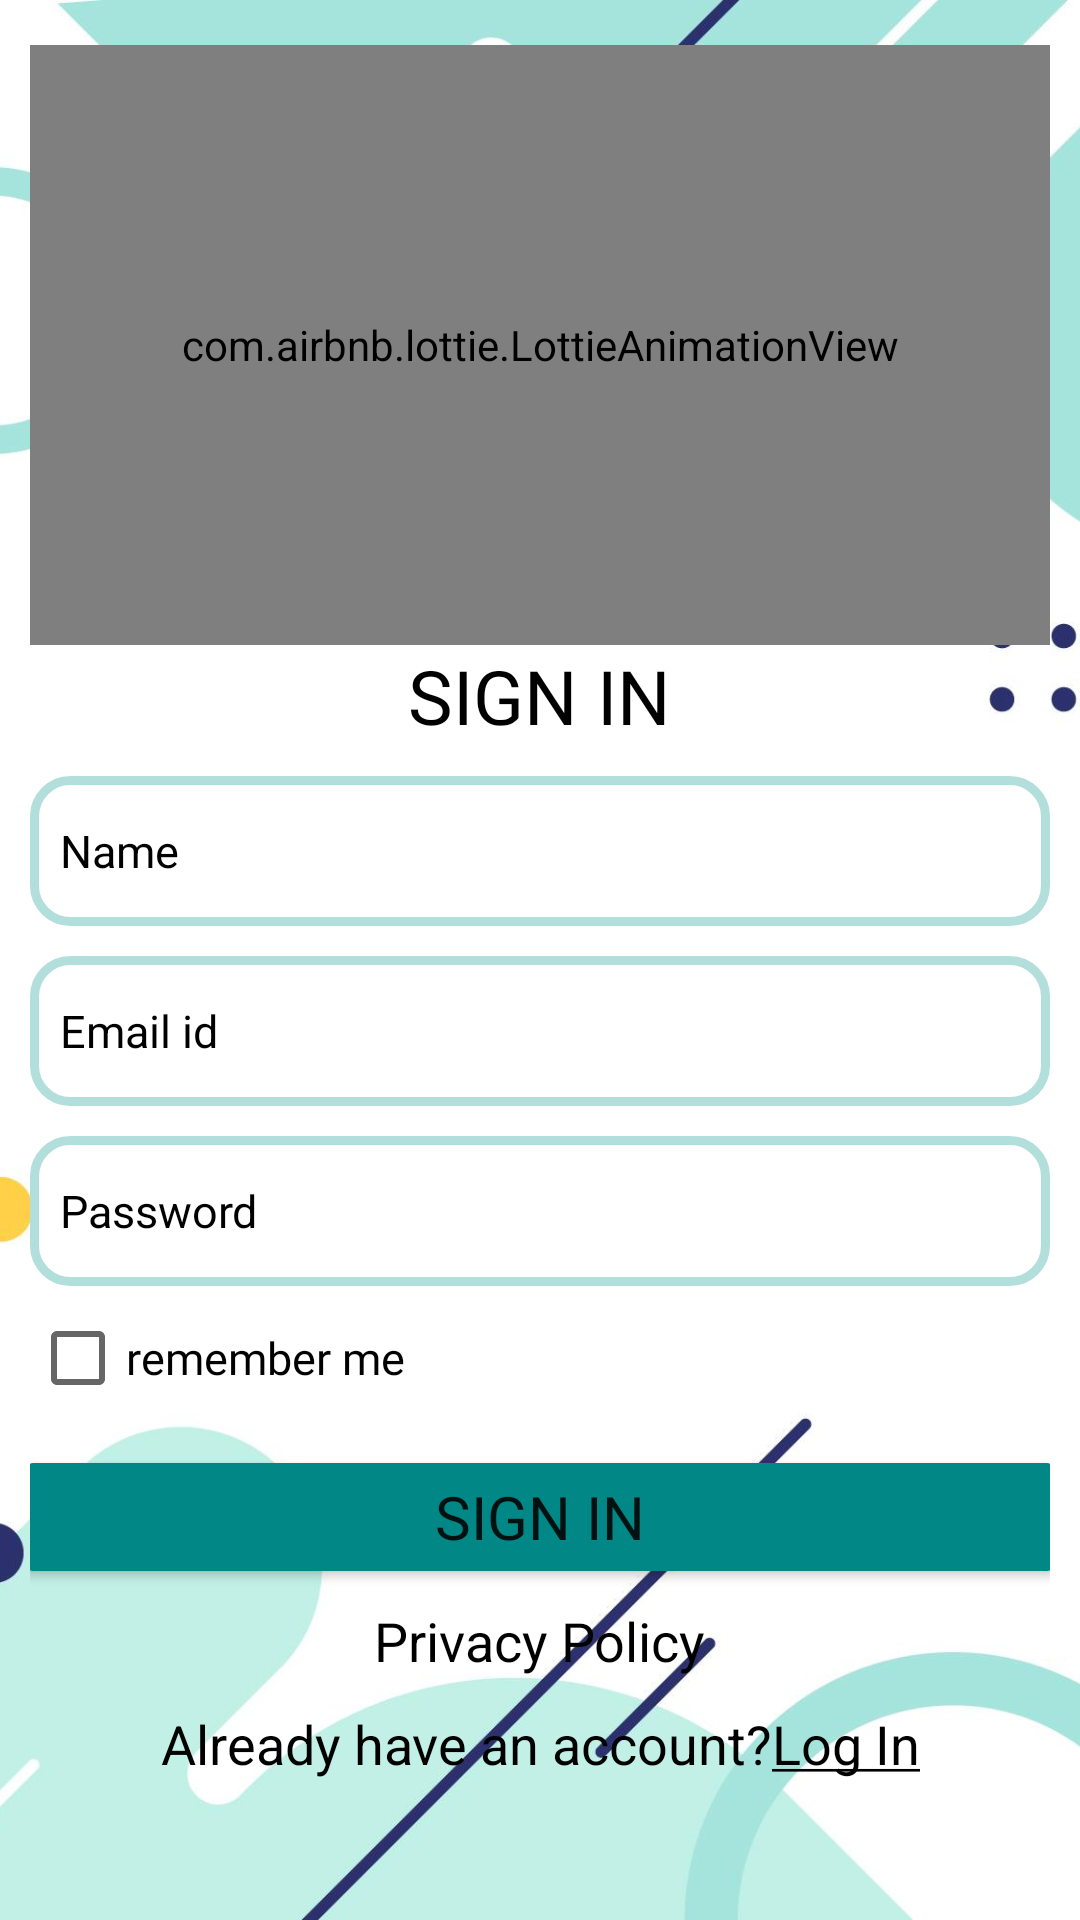

Android layout source for this screen:
<!-- AndroidManifest.xml: application theme Theme.Pharmeds -->
<!-- res/layout/activity_signup.xml -->
<?xml version="1.0" encoding="utf-8"?>
<androidx.constraintlayout.widget.ConstraintLayout xmlns:android="http://schemas.android.com/apk/res/android"
    xmlns:app="http://schemas.android.com/apk/res-auto"
    xmlns:tools="http://schemas.android.com/tools"
    android:layout_width="match_parent"
    android:layout_height="match_parent"
    tools:context=".Signup">
    <ImageView
        android:layout_width="match_parent"
        android:layout_height="match_parent"
        android:src="@drawable/background2"
        android:scaleType="centerCrop"
        app:layout_constraintTop_toTopOf="parent"
        app:layout_constraintBottom_toBottomOf="parent"
        android:contentDescription="@string/background_image"/>

    <LinearLayout
        app:layout_constraintTop_toTopOf="parent"
        android:id="@+id/linearlayout1"
        android:layout_width="match_parent"
        android:layout_height="wrap_content"
        android:layout_margin="10dp"
        android:orientation="vertical">
        <com.airbnb.lottie.LottieAnimationView
            android:layout_width="match_parent"
            android:layout_height="200dp"
            android:layout_marginTop="5sp"
            app:lottie_rawRes="@raw/signup2"
            app:lottie_autoPlay="true"
            app:lottie_loop="true"/>
        <TextView
            android:layout_width="wrap_content"
            android:layout_height="wrap_content"
            android:text="@string/sign_up"
            android:textColor="@color/black"
            android:fontFamily="@font/font3"
            android:textSize="25sp"
            android:layout_gravity="center"
            />
        <EditText
            android:id="@+id/name"
            android:layout_width="match_parent"
            android:layout_height="50dp"
            android:hint="@string/name"
            android:padding="10dp"
            android:inputType="text"
            android:drawableEnd="@drawable/ic_baseline_person_outline_24"
            android:background="@drawable/border_style"
            android:textColorHint="@color/black"
            android:textSize="15sp"
            android:layout_marginTop="10dp"
            android:autofillHints="name"/>

        <EditText
            android:id="@+id/email"
            android:layout_width="match_parent"
            android:layout_height="50dp"
            android:layout_marginTop="10dp"
            android:autofillHints="emailAddress"
            android:background="@drawable/border_style"
            android:drawableEnd="@drawable/ic_baseline_mail_outline_24"
            android:hint="@string/email_id"
            android:inputType="textEmailAddress"
            android:padding="10dp"
            android:textColorHint="@color/black"
            android:textSize="15sp" />

        <EditText
            android:id="@+id/password"
            android:layout_width="match_parent"
            android:layout_height="50dp"
            android:hint="@string/password"
            android:inputType="textPassword"
            android:padding="10dp"
            android:drawableEnd="@drawable/ic_baseline_lock_24"
            android:background="@drawable/border_style"
            android:textColorHint="@color/black"
            android:textSize="15sp"
            android:layout_marginTop="10dp"
            android:autofillHints="password"/>

        <CheckBox
            android:layout_width="wrap_content"
            android:layout_height="wrap_content"
            android:fontFamily="@font/font1"
            android:text="@string/remember"
            android:textColor="@color/black"
            android:textSize="15sp" />

        <Button
            android:id="@+id/signup"
            android:layout_width="350dp"
            android:layout_height="wrap_content"
            android:layout_marginTop="5dp"
            android:backgroundTint="@color/teal_700"
            android:fontFamily="@font/font1"
            android:text="@string/sign_up"
            android:layout_gravity="center"
            android:textSize="20sp"
            app:cornerRadius="20dp"
            />
        <TextView
            android:layout_width="wrap_content"
            android:layout_height="wrap_content"
            android:text="@string/privacy_policy"
           android:layout_gravity="center"
            android:textSize="18sp"
            android:textColor="@color/black"
            android:layout_marginTop="5dp"/>

    </LinearLayout>
    <LinearLayout
        android:layout_width="wrap_content"
        android:layout_height="wrap_content"
        android:orientation="horizontal"
        android:layout_gravity="center"
        android:layout_marginTop="10dp"
        app:layout_constraintTop_toBottomOf="@id/linearlayout1"
        app:layout_constraintStart_toStartOf="parent"
        app:layout_constraintEnd_toEndOf="parent">
        <TextView
            android:layout_width="wrap_content"
            android:layout_height="wrap_content"
            android:text="@string/last_signup"
            android:textSize="18sp"
            android:textColor="@color/black"
            android:layout_gravity="center" />
        <TextView
            android:id="@+id/login"
            android:layout_width="wrap_content"
            android:layout_height="wrap_content"
            android:text="@string/login1"
            android:textSize="18sp"
            android:textColor="@color/black"
            android:layout_gravity="center" />
    </LinearLayout>
    <ProgressBar
        android:id="@+id/progressBar"
        android:layout_width="30dp"
        android:layout_height="30dp"
        android:layout_gravity="center|bottom"
        android:layout_marginBottom="20dp"
        android:visibility="gone"
        app:layout_constraintTop_toTopOf="parent"
        app:layout_constraintStart_toStartOf="parent"
        app:layout_constraintBottom_toBottomOf="parent"
        app:layout_constraintEnd_toEndOf="parent"
        />

</androidx.constraintlayout.widget.ConstraintLayout>
<!-- resources referenced by this layout -->
<resources>
  <color name="black">#FF000000</color>
  <color name="teal_700">#FF018786</color>
  <!-- drawable background2: png bitmap (drawable, 838830 bytes) -->
  <!-- drawable border_style (drawable) -->
  <?xml version="1.0" encoding="utf-8"?>
  <shape xmlns:android="http://schemas.android.com/apk/res/android"
          android:shape="rectangle">
      <solid
          android:color="@android:color/transparent"/>
  
      <corners
          android:bottomRightRadius="12dp"
          android:bottomLeftRadius="12dp"
          android:topLeftRadius="12dp"
          android:topRightRadius="12dp"/>
      <stroke
          android:color="@color/teal_100"
          android:width="3dp"/>
  </shape>
  <string name="background_image">Background Image</string>
  <string name="email_id">Email id</string>
  <string name="last_signup">Already have an account?</string>
  <string name="login1"><u>Log In</u></string>
  <string name="name">Name</string>
  <string name="password">Password</string>
  <string name="privacy_policy">Privacy Policy</string>
  <string name="remember">remember me</string>
  <string name="sign_up">SIGN IN</string>
  <style name="Theme.Pharmeds" parent="Theme.MaterialComponents.DayNight.NoActionBar">
          
          <item name="colorPrimary">@color/teal_700</item>
          <item name="colorPrimaryDark">@color/white</item>
          <item name="colorPrimaryVariant">@color/teal_200</item>
          <item name="colorOnPrimary">@color/white</item>
          
          <item name="colorSecondary">@color/teal_200</item>
          <item name="colorSecondaryVariant">@color/teal_700</item>
          <item name="colorOnSecondary">@color/black</item>
  
      </style>
  <color name="teal_100">#b2dfdb</color>
  <color name="white">#FFFFFFFF</color>
  <color name="teal_200">#FF03DAC5</color>
</resources>
